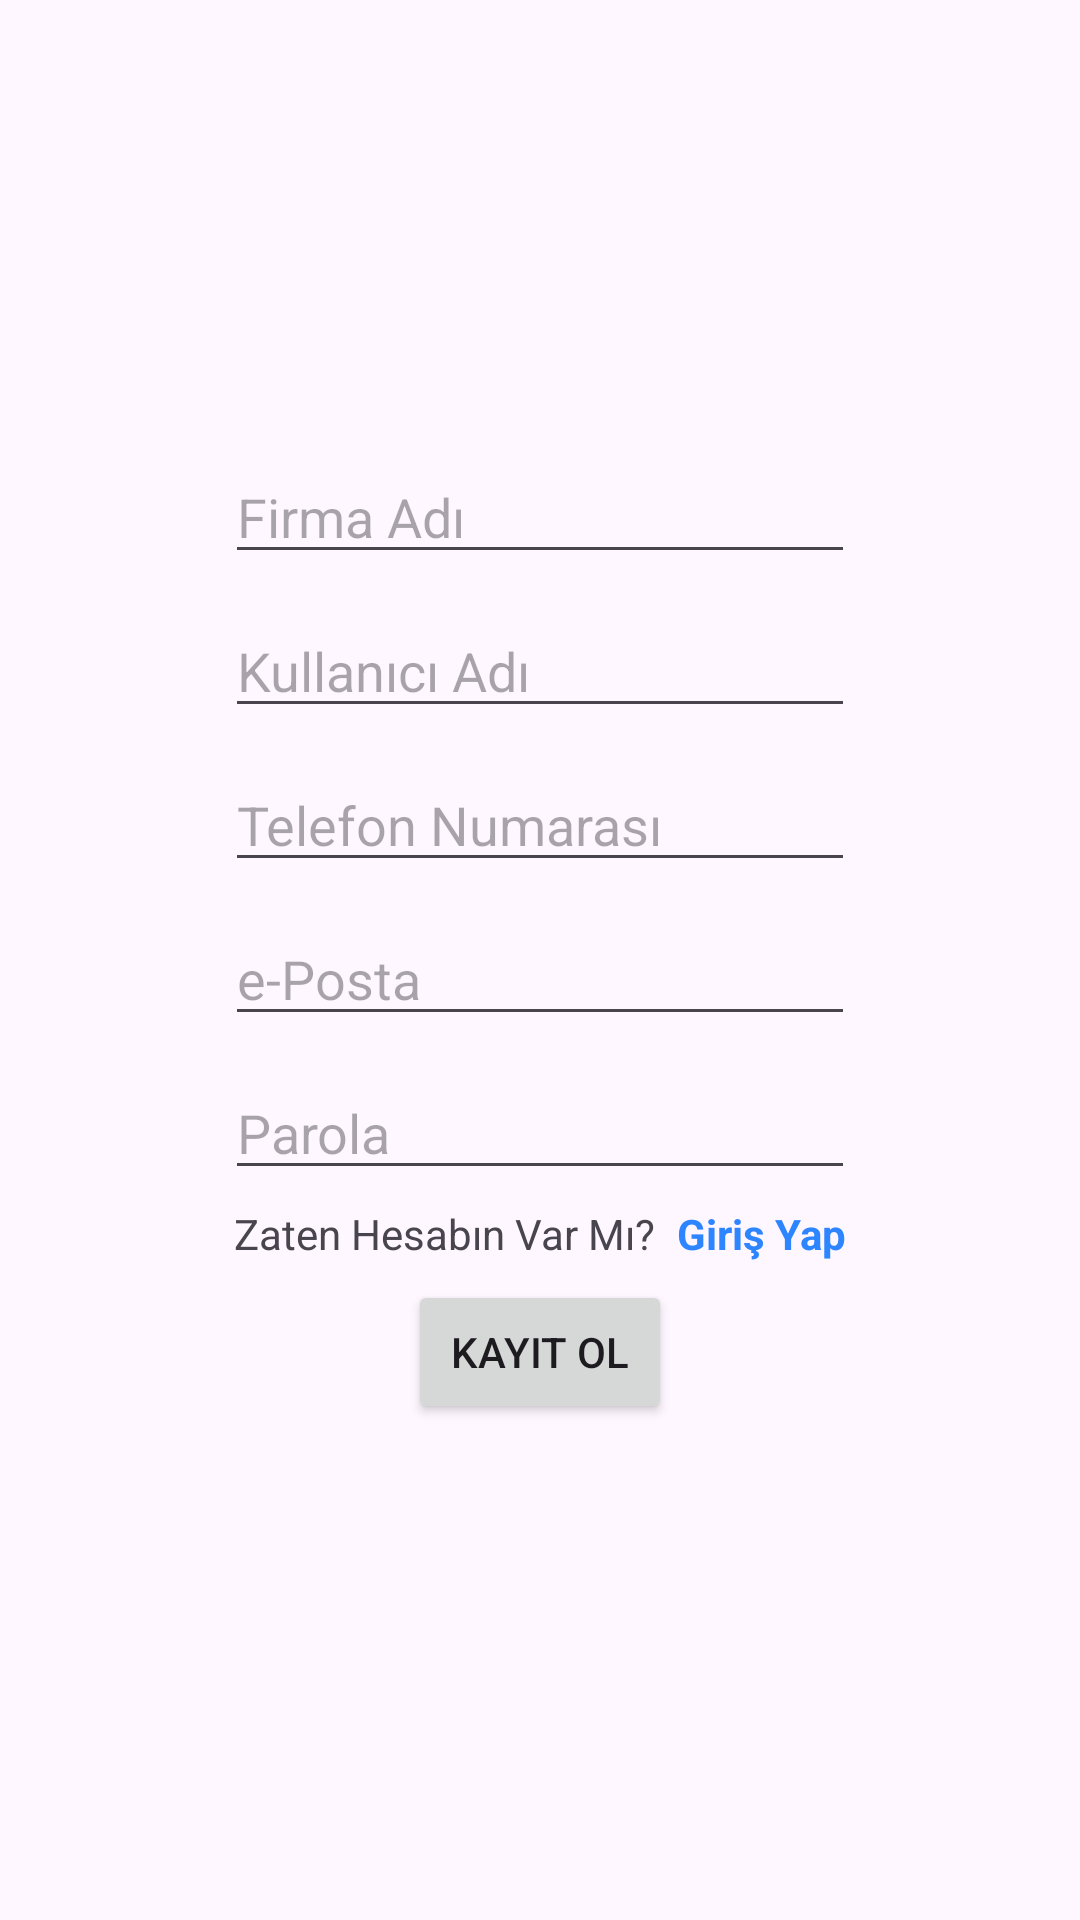

Produce the Android XML layout that renders to this screen, including the resource entries it uses.
<!-- AndroidManifest.xml: application theme Theme.HaliYikamaApp -->
<!-- res/layout/fragment_kayit_ol.xml -->
<?xml version="1.0" encoding="utf-8"?>
<androidx.constraintlayout.widget.ConstraintLayout

    xmlns:android="http://schemas.android.com/apk/res/android"
    xmlns:app="http://schemas.android.com/apk/res-auto"
    xmlns:tools="http://schemas.android.com/tools"
    android:layout_width="match_parent"
    android:layout_height="match_parent"
    tools:context=".view.kayitOlFragment">

    <EditText
        android:id="@+id/firmaAdiText"
        android:layout_width="wrap_content"
        android:layout_height="wrap_content"
        android:layout_marginTop="150dp"
        android:ems="10"
        android:hint="Firma Adı"
        android:inputType="text"
        app:layout_constraintEnd_toEndOf="parent"
        app:layout_constraintStart_toStartOf="parent"
        app:layout_constraintTop_toTopOf="parent" />

    <EditText
        android:id="@+id/kullaniciAdiText"
        android:layout_width="wrap_content"
        android:layout_height="wrap_content"
        android:layout_marginTop="10dp"
        android:ems="10"
        android:hint="Kullanıcı Adı"
        android:inputType="textEmailAddress"
        app:layout_constraintEnd_toEndOf="parent"
        app:layout_constraintStart_toStartOf="parent"
        app:layout_constraintTop_toBottomOf="@+id/firmaAdiText" />

    <EditText
        android:id="@+id/eMailText"
        android:layout_width="wrap_content"
        android:layout_height="wrap_content"
        android:layout_marginTop="10dp"
        android:ems="10"
        android:hint="e-Posta"
        android:inputType="textEmailAddress"
        app:layout_constraintEnd_toEndOf="parent"
        app:layout_constraintStart_toStartOf="parent"
        app:layout_constraintTop_toBottomOf="@+id/telNoText" />

    <EditText
        android:id="@+id/telNoText"
        android:layout_width="wrap_content"
        android:layout_height="wrap_content"
        android:layout_marginTop="10dp"
        android:ems="10"
        android:hint="Telefon Numarası"
        android:inputType="phone"
        app:layout_constraintEnd_toEndOf="parent"
        app:layout_constraintStart_toStartOf="parent"
        app:layout_constraintTop_toBottomOf="@+id/kullaniciAdiText" />

    <EditText
        android:id="@+id/parolaText"
        android:layout_width="wrap_content"
        android:layout_height="wrap_content"
        android:layout_marginTop="10dp"
        android:ems="10"
        android:hint="Parola "
        android:inputType="textPassword"
        app:layout_constraintEnd_toEndOf="parent"
        app:layout_constraintStart_toStartOf="parent"
        app:layout_constraintTop_toBottomOf="@+id/eMailText" />

    <Button
        android:id="@+id/kayitOlButton"
        android:layout_width="wrap_content"
        android:layout_height="wrap_content"
        android:layout_marginTop="30dp"
        android:text="Kayıt Ol"
        app:layout_constraintEnd_toEndOf="parent"
        app:layout_constraintStart_toStartOf="parent"
        app:layout_constraintTop_toBottomOf="@+id/parolaText"
        tools:ignore="MissingConstraints" />

    <TextView
        android:id="@+id/textView4"
        android:layout_width="wrap_content"
        android:layout_height="wrap_content"
        android:layout_marginStart="3dp"
        android:layout_marginTop="5dp"
        android:text="Zaten Hesabın Var Mı?"
        app:layout_constraintStart_toStartOf="@+id/parolaText"
        app:layout_constraintTop_toBottomOf="@+id/parolaText" />

    <TextView
        android:id="@+id/girisYapTxtButton"
        android:layout_width="wrap_content"
        android:layout_height="wrap_content"
        android:layout_marginEnd="3dp"
        android:onClick="girisYapTxtButtonClicked"
        android:text="Giriş Yap"
        android:textColor="#2D85FF"
        android:textStyle="bold"
        app:layout_constraintEnd_toEndOf="@+id/parolaText"
        app:layout_constraintTop_toTopOf="@+id/textView4" />

</androidx.constraintlayout.widget.ConstraintLayout>
<!-- resources referenced by this layout -->
<resources>
  <style name="Theme.HaliYikamaApp" parent="Base.Theme.HaliYikamaApp" />
  <style name="Base.Theme.HaliYikamaApp" parent="Theme.Material3.DayNight.NoActionBar">
          
          
      </style>
</resources>
